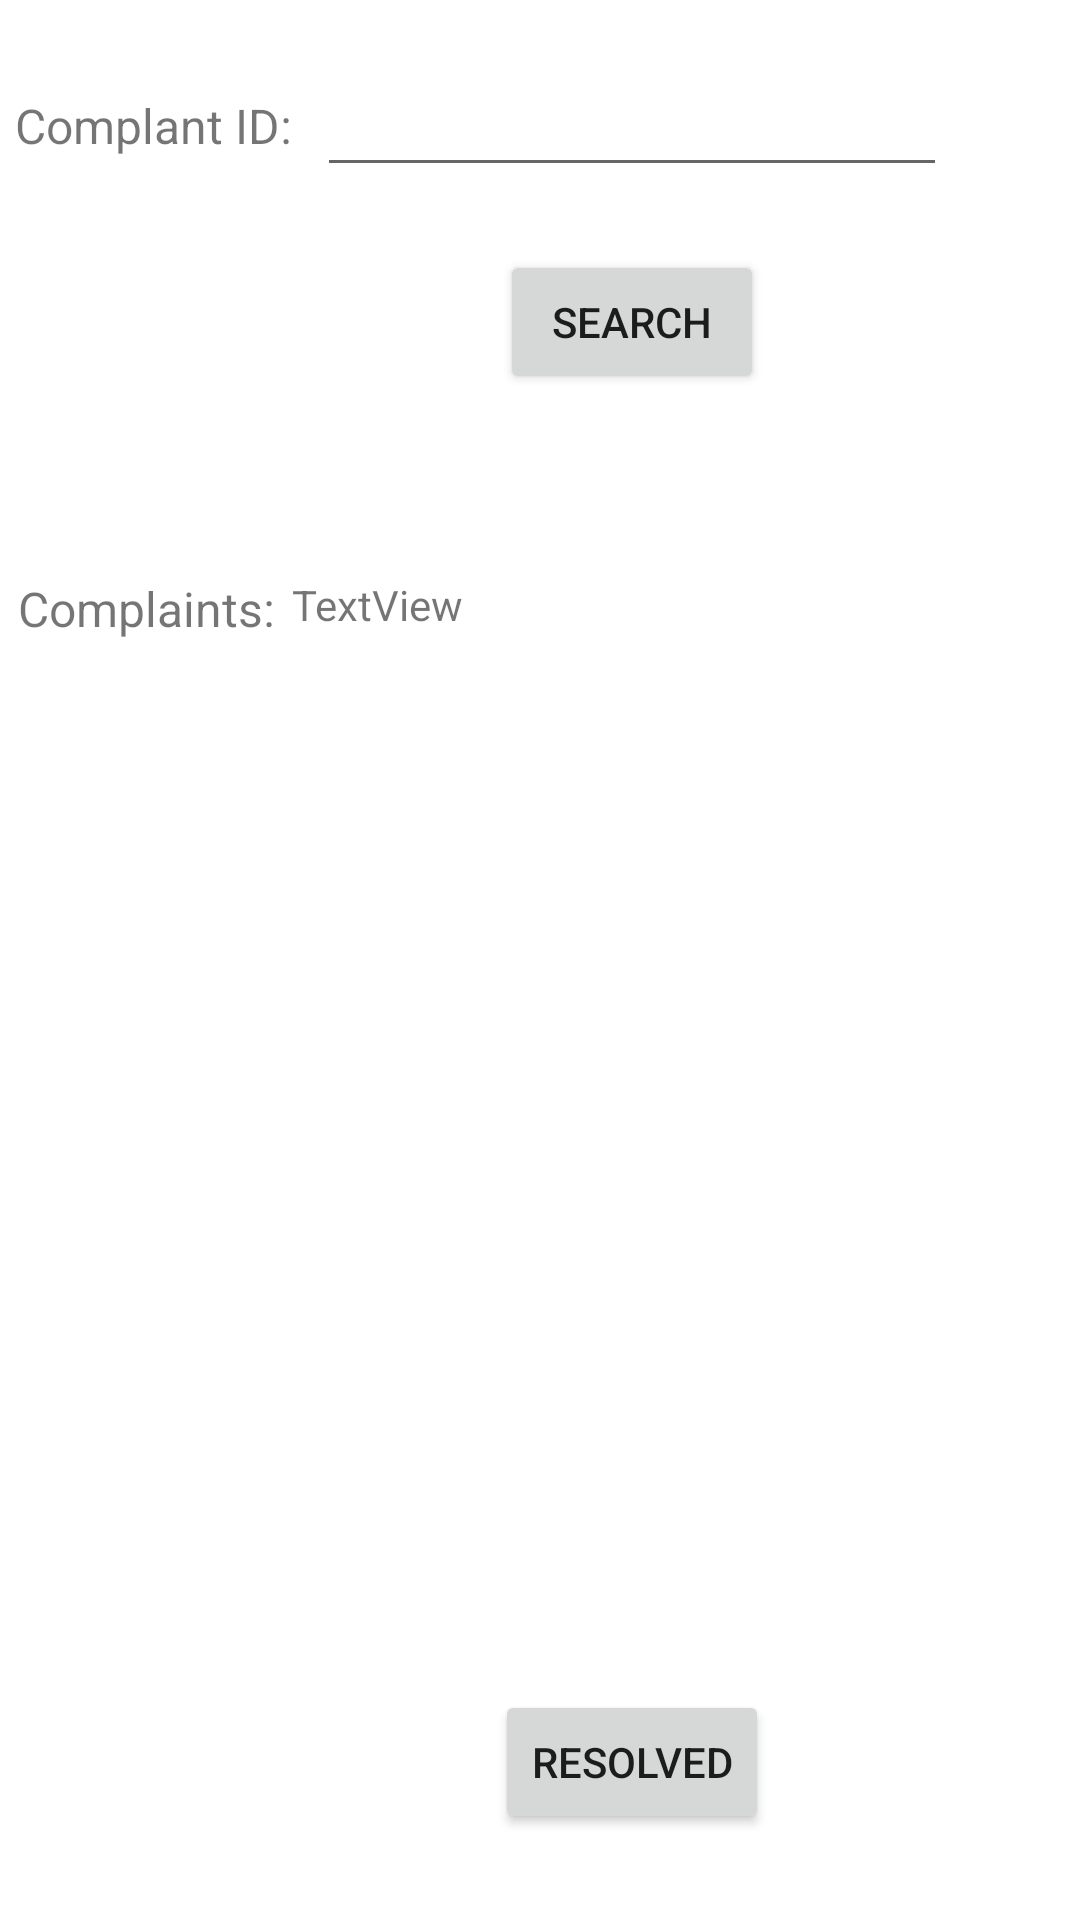

Layout XML and referenced resources for this Android screen:
<!-- AndroidManifest.xml: application theme Theme.CrossPlatformPrj -->
<!-- res/layout/activity_complaints.xml -->
<?xml version="1.0" encoding="utf-8"?>
<androidx.constraintlayout.widget.ConstraintLayout xmlns:android="http://schemas.android.com/apk/res/android"
    xmlns:app="http://schemas.android.com/apk/res-auto"
    xmlns:tools="http://schemas.android.com/tools"
    android:layout_width="match_parent"
    android:layout_height="match_parent"
    tools:context=".complaints">

    <TextView
        android:id="@+id/textView7"
        android:layout_width="wrap_content"
        android:layout_height="wrap_content"
        android:text="Complant ID:"
        android:textSize="16dp"
        app:layout_constraintBottom_toTopOf="@+id/guideline11"
        app:layout_constraintEnd_toStartOf="@+id/guideline20"
        app:layout_constraintTop_toTopOf="parent" />

    <TextView
        android:id="@+id/textView6"
        android:layout_width="wrap_content"
        android:layout_height="wrap_content"
        android:text="Complaints:"
        android:textSize="16sp"
        app:layout_constraintEnd_toStartOf="@+id/guideline20"
        app:layout_constraintStart_toStartOf="parent"
        app:layout_constraintTop_toTopOf="@+id/guideline22" />

    <Button
        android:id="@+id/btnResolve"
        android:layout_width="wrap_content"
        android:layout_height="wrap_content"
        android:text="resolved"
        android:onClick="Resolve"
        app:layout_constraintEnd_toStartOf="@+id/guideline21"
        app:layout_constraintStart_toStartOf="@+id/guideline20"
        app:layout_constraintTop_toTopOf="@+id/guideline12" />

    <EditText
        android:id="@+id/txtCComp"
        android:layout_width="wrap_content"
        android:layout_height="wrap_content"
        android:ems="10"
        android:inputType="textPersonName"
        app:layout_constraintBottom_toTopOf="@+id/guideline11"
        app:layout_constraintEnd_toStartOf="@+id/guideline21"
        app:layout_constraintStart_toStartOf="@+id/guideline20"
        app:layout_constraintTop_toTopOf="parent" />

    <androidx.constraintlayout.widget.Guideline
        android:id="@+id/guideline11"
        android:layout_width="wrap_content"
        android:layout_height="wrap_content"
        android:orientation="horizontal"
        app:layout_constraintGuide_percent="0.13" />

    <androidx.constraintlayout.widget.Guideline
        android:id="@+id/guideline12"
        android:layout_width="wrap_content"
        android:layout_height="wrap_content"
        android:orientation="horizontal"
        app:layout_constraintGuide_percent="0.88" />

    <androidx.constraintlayout.widget.Guideline
        android:id="@+id/guideline20"
        android:layout_width="wrap_content"
        android:layout_height="wrap_content"
        android:orientation="vertical"
        app:layout_constraintGuide_percent="0.27" />

    <androidx.constraintlayout.widget.Guideline
        android:id="@+id/guideline21"
        android:layout_width="wrap_content"
        android:layout_height="wrap_content"
        android:orientation="vertical"
        app:layout_constraintGuide_percent="0.9" />

    <androidx.constraintlayout.widget.Guideline
        android:id="@+id/guideline22"
        android:layout_width="wrap_content"
        android:layout_height="wrap_content"
        android:orientation="horizontal"
        app:layout_constraintGuide_percent="0.3" />

    <Button
        android:id="@+id/btnSearch"
        android:layout_width="wrap_content"
        android:layout_height="wrap_content"
        android:text="Search"
        android:onClick="Search"
        app:layout_constraintEnd_toStartOf="@+id/guideline21"
        app:layout_constraintStart_toStartOf="@+id/guideline20"
        app:layout_constraintTop_toTopOf="@+id/guideline11" />

    <ScrollView
        android:layout_width="0dp"
        android:layout_height="0dp"
        app:layout_constraintBottom_toTopOf="@+id/guideline12"
        app:layout_constraintEnd_toStartOf="@+id/guideline21"
        app:layout_constraintStart_toStartOf="@+id/guideline20"
        app:layout_constraintTop_toTopOf="@+id/guideline22">

        <LinearLayout
            android:layout_width="match_parent"
            android:layout_height="wrap_content"
            android:orientation="vertical">

            <TextView
                android:id="@+id/txtComplaintsT"
                android:layout_width="match_parent"
                android:layout_height="wrap_content"
                android:text="TextView" />

        </LinearLayout>
    </ScrollView>
</androidx.constraintlayout.widget.ConstraintLayout>
<!-- resources referenced by this layout -->
<resources>
  <style name="Theme.CrossPlatformPrj" parent="Theme.MaterialComponents.DayNight.DarkActionBar">
          
          <item name="colorPrimary">@color/purple_500</item>
          <item name="colorPrimaryVariant">@color/purple_700</item>
          <item name="colorOnPrimary">@color/white</item>
          
          <item name="colorSecondary">@color/teal_200</item>
          <item name="colorSecondaryVariant">@color/teal_700</item>
          <item name="colorOnSecondary">@color/black</item>
          
          <item name="android:statusBarColor" tools:targetApi="l">?attr/colorPrimaryVariant</item>
          
      </style>
  <!-- not gathered from this repository: default colours our renderer supplied (Android Studio template values) -->
  <color name="purple_500">#FF6200EE</color>
  <color name="purple_700">#FF3700B3</color>
  <color name="teal_200">#FF03DAC5</color>
  <color name="teal_700">#FF018786</color>
  <color name="black">#FF000000</color>
  <color name="white">#FFFFFFFF</color>
</resources>
